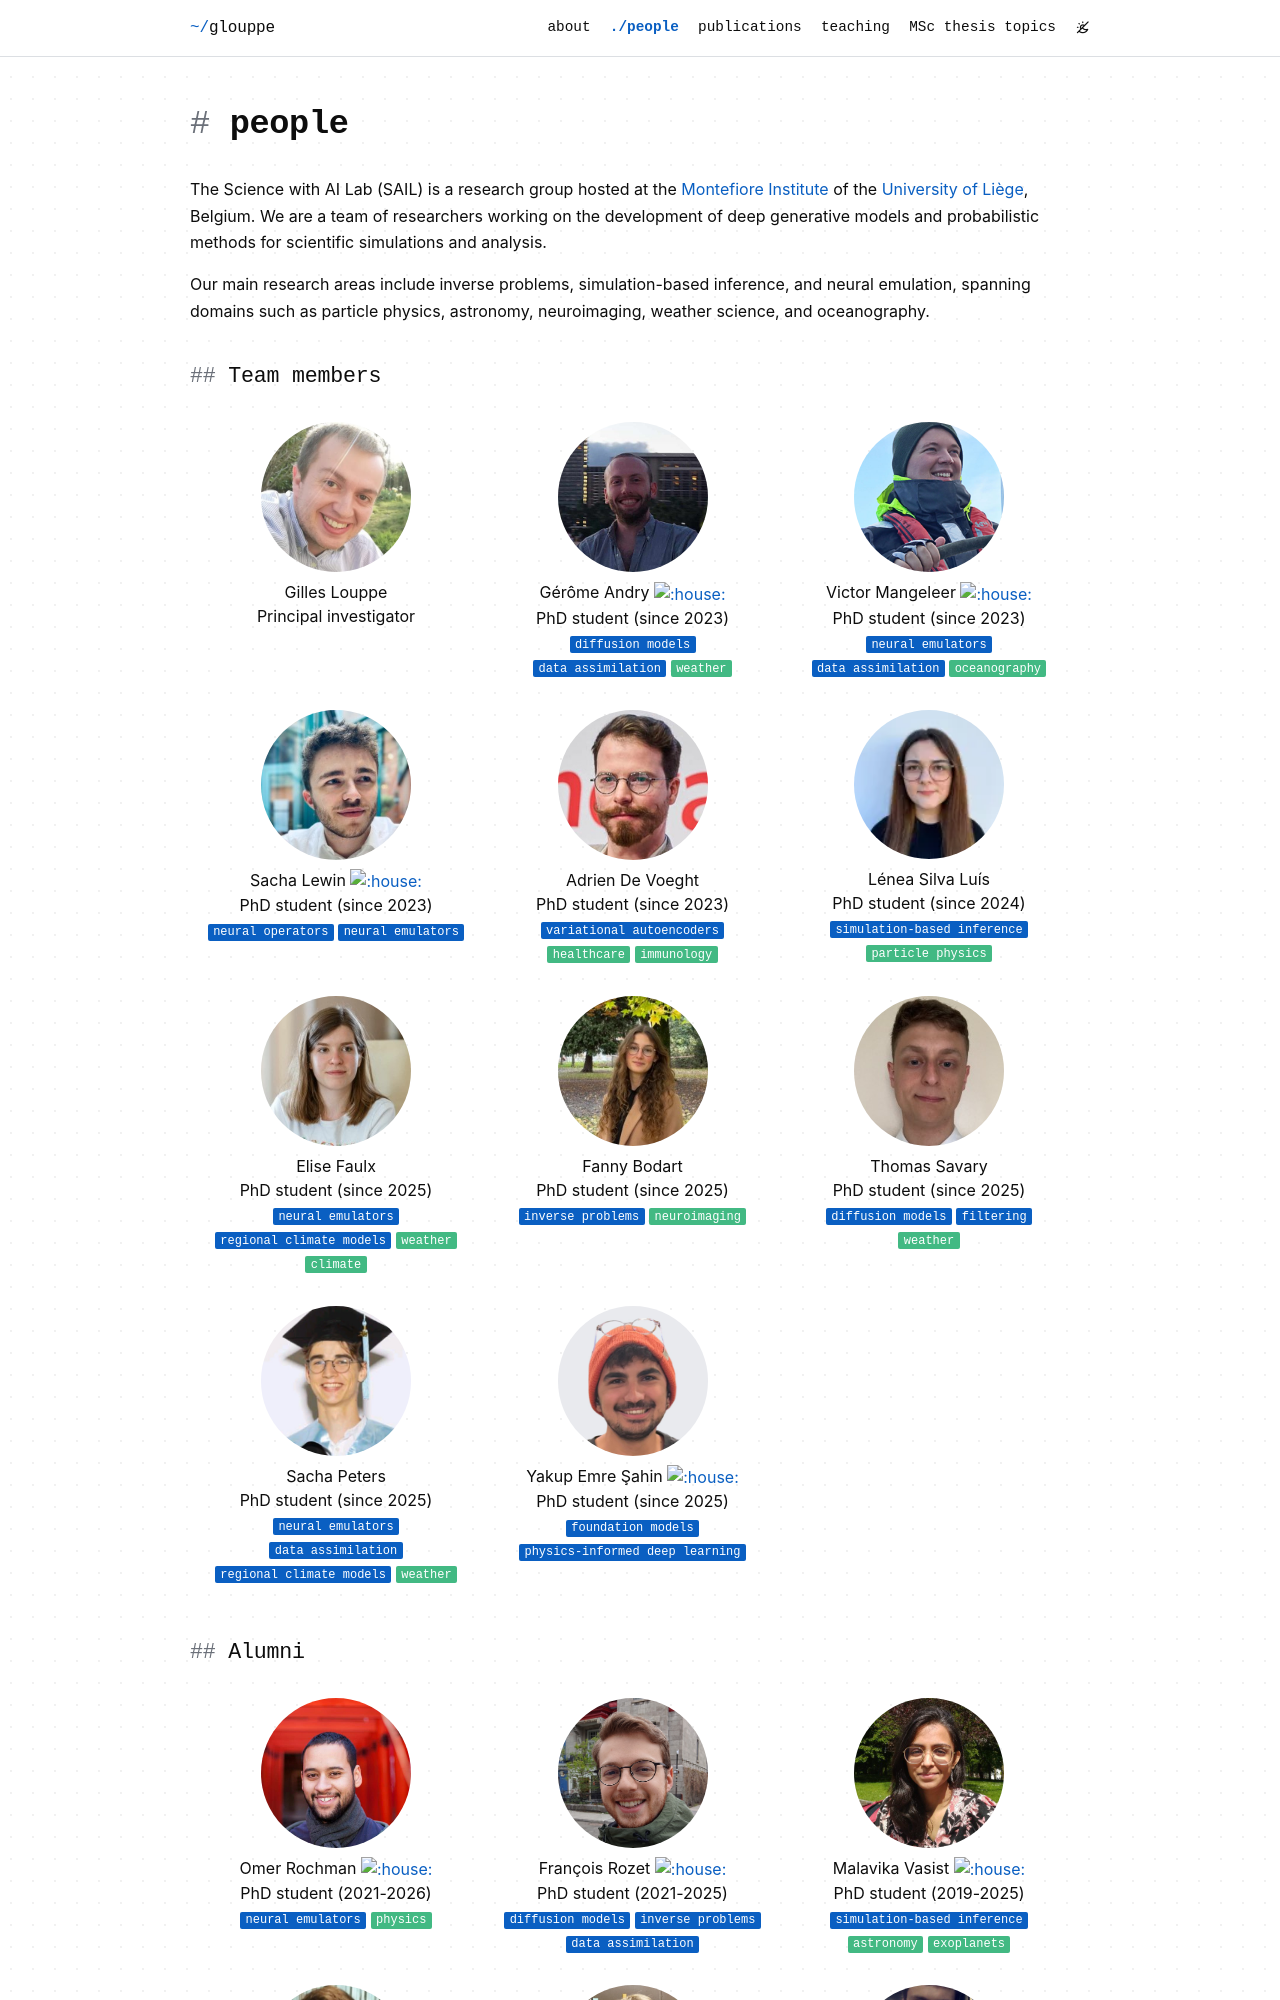

repository: glouppe/glouppe.github.io · page: sail/index.html · generator: jekyll

---
layout: page
permalink: /sail/
title: people
nav: true
nav_order: 1
---

The Science with AI Lab (SAIL) is a research group hosted at the [Montefiore Institute](https://www.montefiore.uliege.be/) of the [University of Liège](http://www.uliege.be/), Belgium. We are a team of researchers working on the development of deep generative models and probabilistic methods for scientific simulations and analysis. 

Our main research areas include inverse problems, simulation-based inference, and neural emulation, spanning domains such as particle physics, astronomy, neuroimaging, weather science, and oceanography.

## Team members

{% include person.liquid
  name="Gilles Louppe"
  title="Principal investigator"
  image="./assets/img/faces/glouppe.jpg"
%}

{% include person.liquid
  name="Gérôme Andry"
  title="PhD student"
  time="2023"
  topics_ai="diffusion models, data assimilation"
  topics_science="weather"
  image="./assets/img/faces/gerome.jpg"
  url="https://gerome-andry.github.io/"
%}

{% include person.liquid
  name="Victor Mangeleer"
  title="PhD student"
  time="2023"
  topics_ai="neural emulators, data assimilation"
  topics_science="oceanography"
  image="./assets/img/faces/victor.jpg"
  url="https://vikvador.github.io/"
%}

{% include person.liquid
  name="Sacha Lewin"
  title="PhD student"
  time="2023"
  topics_ai="neural operators, neural emulators"
  image="./assets/img/faces/sacha.jpg"
  url="https://isach.be/"
%}

{% include person.liquid
  name="Adrien De Voeght"
  title="PhD student"
  time="2023"
  topics_ai="variational autoencoders"
  topics_science="healthcare, immunology"
  image="./assets/img/faces/adrien.jpg"
%}

{% include person.liquid
  name="Lénea Silva Luís"
  title="PhD student"
  time="2024"
  topics_ai="simulation-based inference"
  topics_science="particle physics"
  image="./assets/img/faces/lenea.png"
%}

{% include person.liquid
  name="Elise Faulx"
  title="PhD student"
  time="2025"
  topics_ai="neural emulators, regional climate models"
  topics_science="weather, climate"
  image="./assets/img/faces/elise.jpg"
%}

{% include person.liquid
  name="Fanny Bodart"
  title="PhD student"
  time="2025"
  topics_ai="inverse problems"
  topics_science="neuroimaging"
  image="./assets/img/faces/fanny.jpg"
%}

{% include person.liquid
  name="Thomas Savary"
  title="PhD student"
  time="2025"
  topics_ai="diffusion models, filtering"
  topics_science="weather"
  image="./assets/img/faces/thomas.jpg"
%}

{% include person.liquid
  name="Sacha Peters"
  title="PhD student"
  time="2025"
  topics_ai="neural emulators, data assimilation, regional climate models"
  topics_science="weather"
  image="./assets/img/faces/sacha-peters.jpg"
%}

{% include person.liquid
  name="Yakup Emre Şahin"
  title="PhD student"
  time="2025"
  topics_ai="foundation models, physics-informed deep learning"
  topics_science=""
  image="./assets/img/faces/yakup.jpg"
  url="https://yakupemresahin.github.io/"
%}
